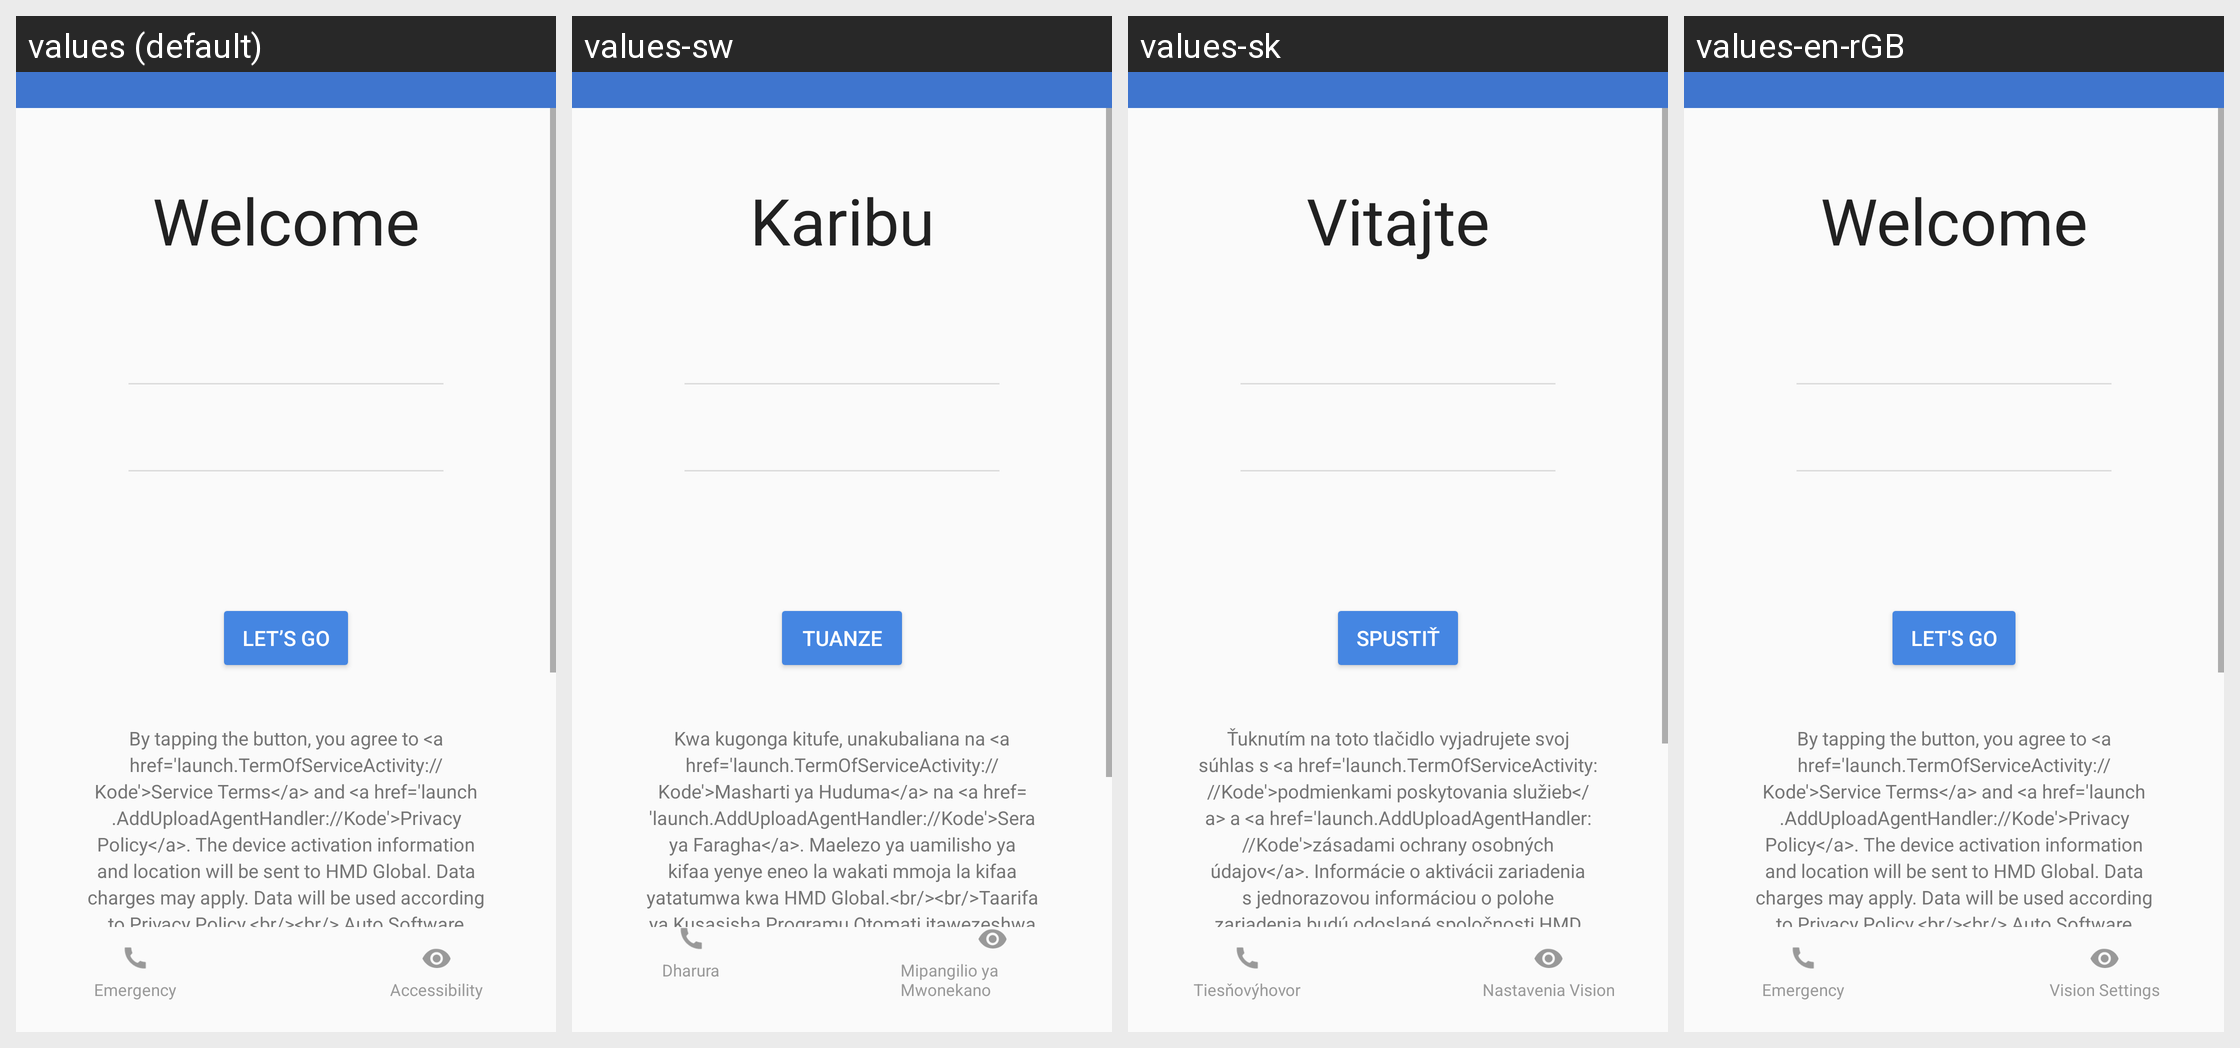

Locale-by-locale string values for the Android screen shown in this grid:
Android screen res/layout/welcom_setupwizard_nokia_3.xml rendered under 4 locales, left to right: values (default), values-sw, values-sk, values-en-rGB. Device: Nexus 5 (rendered at 1080×1920; each locale shown at half size, 540×960, under a caption strip naming it); theme Theme.MaterialComponents.DayNight.NoActionBar.
Other locales in the repository, not shown: values-af, values-af-rZA, values-am, values-am-rET, values-ar, values-ar-rAE, values-ar-rEG, values-az, values-be, values-bg, values-bg-rBG, values-bn, values-bn-rBD, values-bs, values-bs-rBA, values-ca, values-cs, values-cs-rCZ, values-da, values-da-rDK, values-de, values-de-rCH, values-de-rDE, values-el, values-el-rGR, values-en-rCA, values-en-rIN, values-en-rUS, values-en-rXC, values-es, values-es-rES, values-es-rMX, values-es-rUS, values-et, values-et-rEE, values-eu, values-fa, values-fa-rAF, values-fa-rIR, values-fi, values-fi-rFI, values-fr, values-fr-rCA, values-fr-rCH, values-fr-rFR, values-gl, values-gu, values-gu-rIN, values-hi, values-hi-rIN, values-hr, values-hr-rHR, values-hu, values-hu-rHU, values-hy, values-in, values-in-rID, values-is, values-is-rIS, values-it, values-it-rCH, values-it-rIT, values-iw, values-iw-rIL, values-ja, values-ka, values-kk, values-kk-rKZ, values-km, values-km-rKH, values-kn, values-kn-rIN, values-ko, values-ky, values-lo, values-lo-rLA, values-lt, values-lt-rLT, values-lv, values-lv-rLV, values-mk, values-mk-rMK, values-ml, values-ml-rIN, values-mn, values-mr, values-mr-rIN, values-ms, values-ms-rMY, values-my, values-my-rMM, values-my-rZG, values-nb, values-nb-rNO, values-ne, values-ne-rNP, values-nl, values-nl-rNL, values-or, values-pa, values-pa-rIN, values-pl, values-pl-rPL, values-pt, values-pt-rBR, values-pt-rPT, values-ro, values-ro-rRO, values-ru, values-ru-rRU, values-si, values-si-rLK, values-sk-rSK, values-sl, values-sl-rSI, values-sq, values-sq-rAL, values-sr, values-sr-rRS, values-sv, values-sv-rSE, values-sw-rTZ, values-ta, values-ta-rIN, values-te, values-te-rIN, values-th, values-th-rTH, values-tl, values-tr, values-tr-rTR, values-uk, values-uk-rUA, values-ur, values-ur-rPK, values-uz, values-vi, values-vi-rVN, values-zh-rCN, values-zh-rHK, values-zh-rTW, values-zu.
Strings drawn on this screen, with the default value and each locale's value (text and hints the layout hard-codes, and strings that could not be matched under every locale, appear in the picture but are not listed):

welcome_message
  values: Welcome
  values-sw: Karibu
  values-sk: Vitajte
  values-en-rGB: Welcome

welcome_lets_go_button_label
  values: Let’s go
  values-sw: Tuanze
  values-sk: Spustiť
  values-en-rGB: Let's go

welcome_hmd_term_of_use_4
  values: By tapping the button, you agree to <a href='launch.TermOfServiceActivity://Kode'>Service Terms</a> and <a href='launch.AddUploadAgentHandler://Kode'>Privacy Policy</a>. The device activation information and location will be sent to HMD Global. Data charges may apply. Data will be used according to Privacy Policy.<br/><br/> Auto Software Update notification will be enabled which installs the …[clipped]
  values-sw: Kwa kugonga kitufe, unakubaliana na <a href='launch.TermOfServiceActivity://Kode'>Masharti ya Huduma</a> na <a href='launch.AddUploadAgentHandler://Kode'>Sera ya Faragha</a>. Maelezo ya uamilisho ya kifaa yenye eneo la wakati mmoja la kifaa yatatumwa kwa HMD Global.<br/><br/>Taarifa ya Kusasisha Programu Otomati itawezeshwa ambayo husakinisha visasisho vipya kwa ajili yako. Hii inaweza kutumia …[clipped]
  values-sk: Ťuknutím na toto tlačidlo vyjadrujete svoj súhlas s <a href='launch.TermOfServiceActivity://Kode'>podmienkami poskytovania služieb</a> a <a href='launch.AddUploadAgentHandler://Kode'>zásadami ochrany osobných údajov</a>. Informácie o aktivácii zariadenia s jednorazovou informáciou o polohe zariadenia budú odoslané spoločnosti HMD Global.<br/><br/>Povolí sa upozornenie na automatickú aktualizáciu …[clipped]
  values-en-rGB: By tapping the button, you agree to <a href='launch.TermOfServiceActivity://Kode'>Service Terms</a> and <a href='launch.AddUploadAgentHandler://Kode'>Privacy Policy</a>. The device activation information and location will be sent to HMD Global. Data charges may apply. Data will be used according to Privacy Policy.<br/><br/> Auto Software Update notification will be enabled which installs the …[clipped]

emergency_dial_hmd_message
  values: Emergency
  values-sw: Dharura
  values-sk: Tiesňovýhovor
  values-en-rGB: Emergency

welcome_vision_settings_button_label
  values: Accessibility
  values-sw: Mipangilio ya Mwonekano
  values-sk: Nastavenia Vision
  values-en-rGB: Vision Settings
